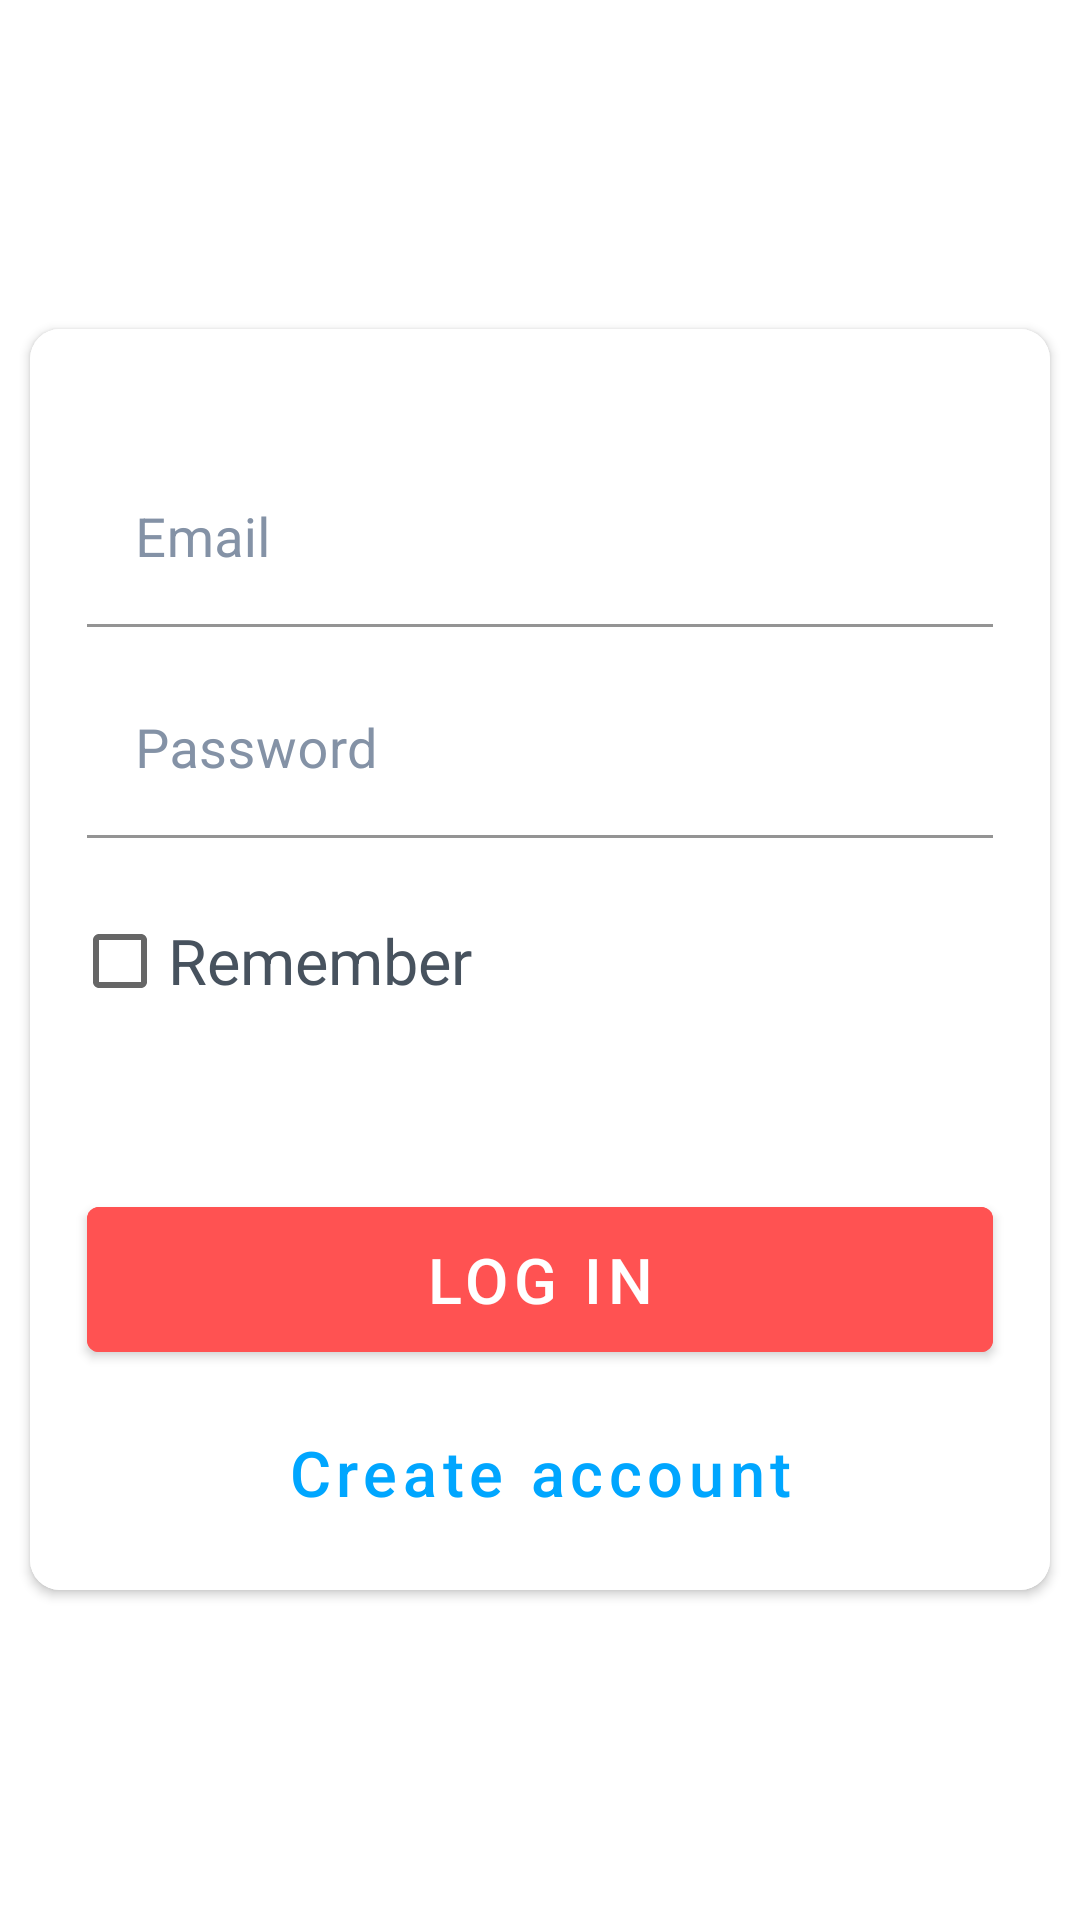

Reconstruct the res/layout file that produces this screen, plus the resources it refers to.
<!-- AndroidManifest.xml: application theme AppTheme -->
<!-- res/layout/activity_login.xml -->
<?xml version="1.0" encoding="utf-8"?>
<LinearLayout xmlns:android="http://schemas.android.com/apk/res/android"
    xmlns:app="http://schemas.android.com/apk/res-auto"
    xmlns:tools="http://schemas.android.com/tools"
    android:layout_width="match_parent"
    android:layout_height="match_parent"
    android:background="@drawable/main_image"
    tools:context=".login.view.LoginActivity">

    <androidx.cardview.widget.CardView
        android:layout_width="match_parent"
        android:layout_height="wrap_content"
        android:layout_gravity="center"
        android:layout_marginStart="@dimen/dim_10_dp"
        android:layout_marginEnd="@dimen/dim_10_dp"
        android:background="@color/colorWhite"
        app:cardCornerRadius="@dimen/dim_10_dp">

        <LinearLayout
            android:layout_width="match_parent"
            android:layout_height="match_parent"
            android:background="@color/colorWhite"
            android:orientation="vertical">

            <com.google.android.material.textfield.TextInputLayout
                android:id="@+id/tilEmailLogin"
                android:layout_width="match_parent"
                android:layout_height="wrap_content"
                android:layout_marginStart="@dimen/dim_19_dp"
                android:layout_marginTop="@dimen/dim_41_dp"
                android:layout_marginEnd="@dimen/dim_19_dp"
                android:hint="@string/email"
                android:textColorHint="@color/colorGray"
                app:boxBackgroundColor="@color/colorWhite"
                app:boxStrokeColor="@color/colorGray">

                <com.google.android.material.textfield.TextInputEditText
                    android:id="@+id/etEmailLogin"
                    android:layout_width="match_parent"
                    android:layout_height="wrap_content"
                    android:inputType="textEmailAddress"
                    android:textColor="@color/colorPrimaryDark"
                    android:textSize="@dimen/dim_18_sp" />

            </com.google.android.material.textfield.TextInputLayout>

            <com.google.android.material.textfield.TextInputLayout
                android:id="@+id/tilSenhaLogin"
                android:layout_width="match_parent"
                android:layout_height="wrap_content"
                android:layout_marginStart="@dimen/dim_19_dp"
                android:layout_marginTop="@dimen/dim_12_dp"
                android:layout_marginEnd="@dimen/dim_19_dp"
                android:hint="@string/senha"
                android:textColorHint="@color/colorGray"
                app:boxBackgroundColor="@color/colorWhite"
                app:boxStrokeColor="@color/colorGray">

                <com.google.android.material.textfield.TextInputEditText
                    android:id="@+id/etSenhaLogin"
                    android:layout_width="match_parent"
                    android:layout_height="wrap_content"
                    android:inputType="textPassword"
                    android:textColor="@color/colorPrimaryDark"
                    android:textSize="@dimen/dim_18_sp" />

            </com.google.android.material.textfield.TextInputLayout>


            <CheckBox
                android:id="@+id/cbRemember"
                android:layout_width="match_parent"
                android:layout_height="wrap_content"
                android:layout_marginStart="@dimen/dim_14_dp"
                android:layout_marginTop="@dimen/dim_17_dp"
                android:layout_marginEnd="@dimen/dim_19_dp"
                android:text="@string/remember"
                android:textColor="@color/colorGrayDark"
                android:textSize="@dimen/dim_21_sp" />

            <com.google.android.material.button.MaterialButton
                android:id="@+id/btnLogin"
                android:layout_width="match_parent"
                android:layout_height="wrap_content"
                android:layout_marginStart="@dimen/dim_19_dp"
                android:layout_marginTop="@dimen/dim_52_dp"
                android:layout_marginEnd="@dimen/dim_19_dp"
                android:backgroundTint="@color/colorRed"
                android:padding="@dimen/dim_10_dp"
                android:text="@string/log_in"
                android:textColor="@color/colorWhite"
                android:textSize="@dimen/dim_21_sp" />

            <com.google.android.material.button.MaterialButton
                android:id="@+id/btnCreateAccount"
                style="@style/Widget.MaterialComponents.Button.TextButton"
                android:layout_width="match_parent"
                android:layout_height="wrap_content"
                android:layout_marginStart="@dimen/dim_19_dp"
                android:layout_marginTop="@dimen/dim_10_dp"
                android:layout_marginEnd="@dimen/dim_19_dp"
                android:layout_marginBottom="@dimen/dim_15_dp"
                android:text="@string/create_account"
                android:textAllCaps="false"
                android:textColor="@color/colorBlue"
                android:textSize="@dimen/dim_21_sp" />

        </LinearLayout>

    </androidx.cardview.widget.CardView>

</LinearLayout>
<!-- resources referenced by this layout -->
<resources>
  <color name="colorBlue">#00A6FF</color>
  <color name="colorGray">#8492A6</color>
  <color name="colorGrayDark">#47525E</color>
  <color name="colorPrimaryDark">#00796B</color>
  <color name="colorRed">#FF5252</color>
  <color name="colorWhite">#fff</color>
  <dimen name="dim_10_dp">10dp</dimen>
  <dimen name="dim_12_dp">12dp</dimen>
  <dimen name="dim_14_dp">14dp</dimen>
  <dimen name="dim_15_dp">15dp</dimen>
  <dimen name="dim_17_dp">17dp</dimen>
  <dimen name="dim_18_sp">18sp</dimen>
  <dimen name="dim_19_dp">19dp</dimen>
  <dimen name="dim_21_sp">21sp</dimen>
  <dimen name="dim_41_dp">41dp</dimen>
  <dimen name="dim_52_dp">52dp</dimen>
  <string name="create_account">Create account</string>
  <string name="email">Email</string>
  <string name="log_in">Log in</string>
  <string name="remember">Remember</string>
  <string name="senha">Password</string>
  <style name="AppTheme" parent="Theme.MaterialComponents.DayNight.NoActionBar">
          
          <item name="colorPrimary">@color/colorPrimary</item>
          <item name="colorPrimaryDark">@color/colorPrimaryDark</item>
          <item name="colorOnSecondary">@color/colorWhite</item>
          <item name="colorAccent">@color/colorAccent</item>
      </style>
  <color name="colorPrimary">#8492A6</color>
  <color name="colorAccent">#FF5252</color>
</resources>
